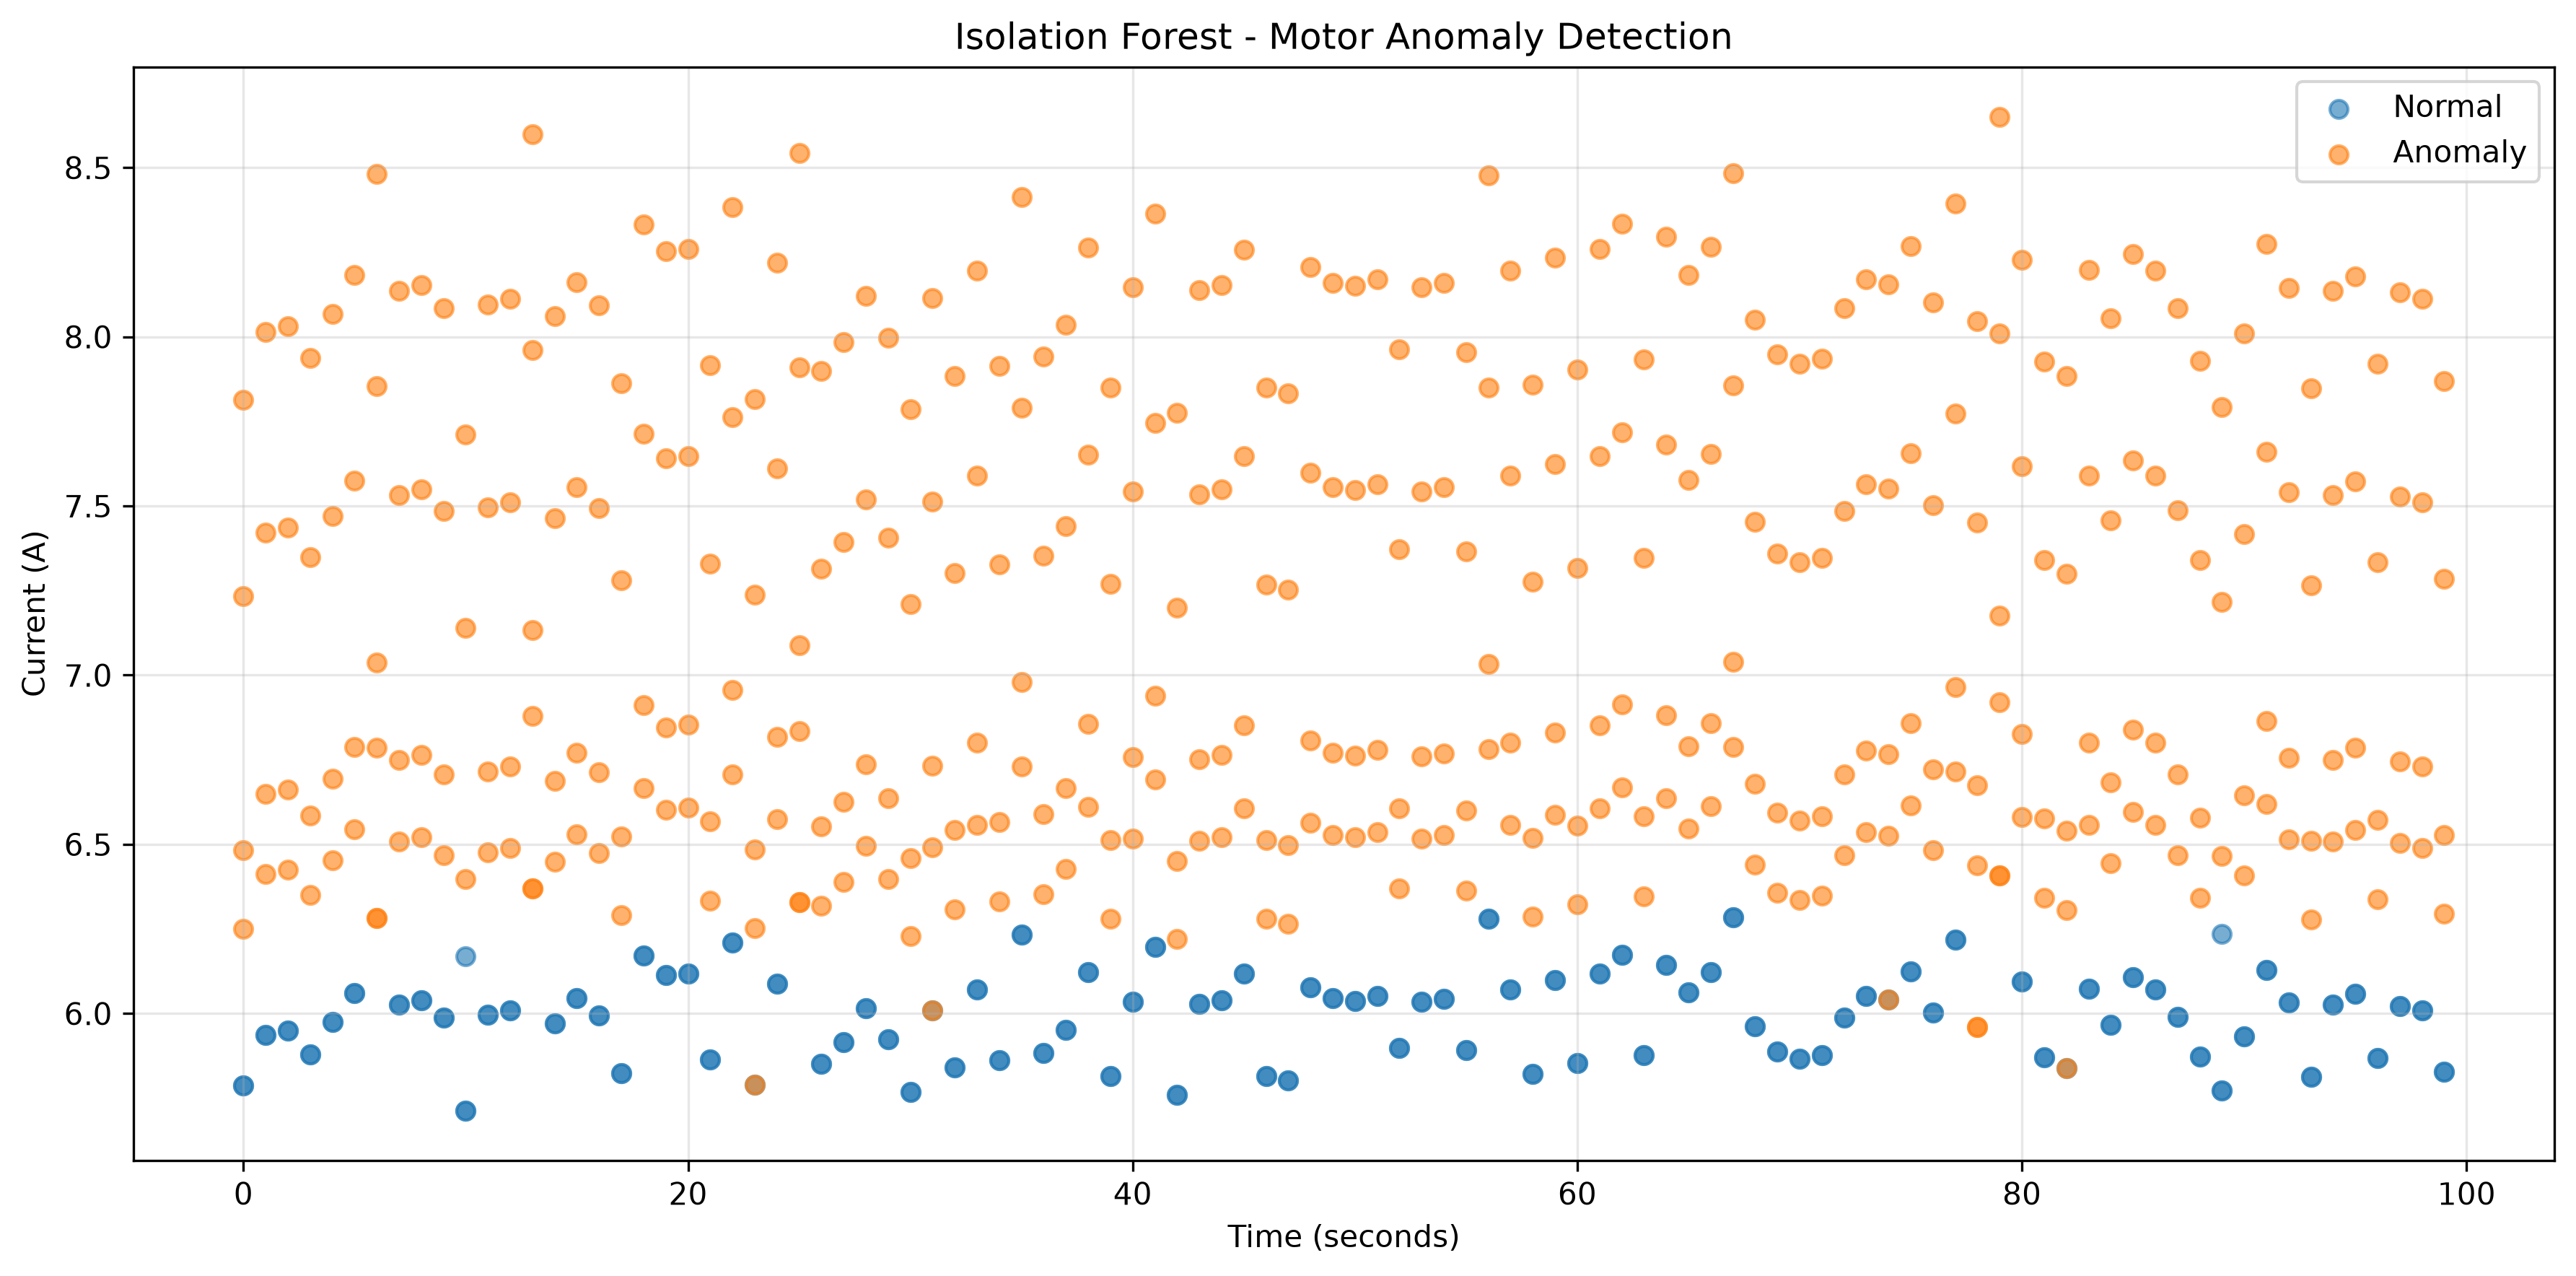

This chart was generated by the following Python code:
import pandas as pd
import numpy as np
import matplotlib.pyplot as plt
import joblib

from sklearn.ensemble import IsolationForest
from sklearn.metrics import classification_report, confusion_matrix


# STEP 1: LOAD DATASETS

healthy = pd.read_csv("data/healthy_motor_data.csv")
faulty = pd.read_csv("data/faulty_motor_data.csv")

print("\nDatasets loaded successfully!")


# STEP 2: SELECT FEATURES

features = [
    "Voltage",
    "Current",
    "Temperature",
    "Vibration",
    "Speed",
    "Power"
]

X_healthy = healthy[features]


# STEP 3: TRAIN ISOLATION FOREST MODEL

model = IsolationForest(
    n_estimators=100,
    contamination=0.05,
    random_state=42
)

model.fit(X_healthy)

print("\nIsolation Forest model trained successfully!")


# STEP 4: COMBINE HEALTHY AND FAULTY DATA

healthy["Actual_Label"] = 0
faulty["Actual_Label"] = 1

combined_data = pd.concat(
    [healthy, faulty],
    ignore_index=True
)

X_test = combined_data[features]


# STEP 5: PREDICT ANOMALIES

predictions = model.predict(X_test)

# Isolation Forest:
# 1  = Normal
# -1 = Anomaly

combined_data["Prediction"] = predictions

combined_data["Predicted_Label"] = np.where(
    predictions == -1, 1, 0
)

combined_data["Detection_Status"] = np.where(
    predictions == -1,
    "Anomaly Detected",
    "Normal"
)

print("\nAnomaly detection completed!")


# STEP 6: DISPLAY RESULTS

print("\nPREDICTION SUMMARY\n")

print(
    combined_data.groupby(
        ["Condition", "Detection_Status"],
        dropna=False
    ).size()
)

print("\nCONFUSION MATRIX\n")

print(
    confusion_matrix(
        combined_data["Actual_Label"],
        combined_data["Predicted_Label"]
    )
)

print("\nCLASSIFICATION REPORT\n")

print(
    classification_report(
        combined_data["Actual_Label"],
        combined_data["Predicted_Label"],
        target_names=["Normal", "Anomaly"]
    )
)


# STEP 7: SAVE PREDICTION RESULTS

combined_data.to_csv(
    "data/anomaly_detection_results.csv",
    index=False
)

print("\nPrediction results saved successfully!")


# STEP 8: SAVE TRAINED MODEL

joblib.dump(
    model,
    "models/isolation_forest_model.pkl"
)

print("\nTrained model saved successfully!")


# STEP 9: VISUALIZE ANOMALIES

plt.figure(figsize=(12, 6))

normal_data = combined_data[
    combined_data["Predicted_Label"] == 0
]

anomaly_data = combined_data[
    combined_data["Predicted_Label"] == 1
]

plt.scatter(
    normal_data["Time"],
    normal_data["Current"],
    label="Normal",
    alpha=0.6
)

plt.scatter(
    anomaly_data["Time"],
    anomaly_data["Current"],
    label="Anomaly",
    alpha=0.6
)

plt.title("Isolation Forest - Motor Anomaly Detection")
plt.xlabel("Time (seconds)")
plt.ylabel("Current (A)")
plt.legend()
plt.grid(alpha=0.3)

plt.tight_layout()

plt.savefig(
    "outputs/anomaly_detection.png",
    dpi=300,
    bbox_inches="tight"
)

plt.show()

print("\nModule 4 completed successfully!")
